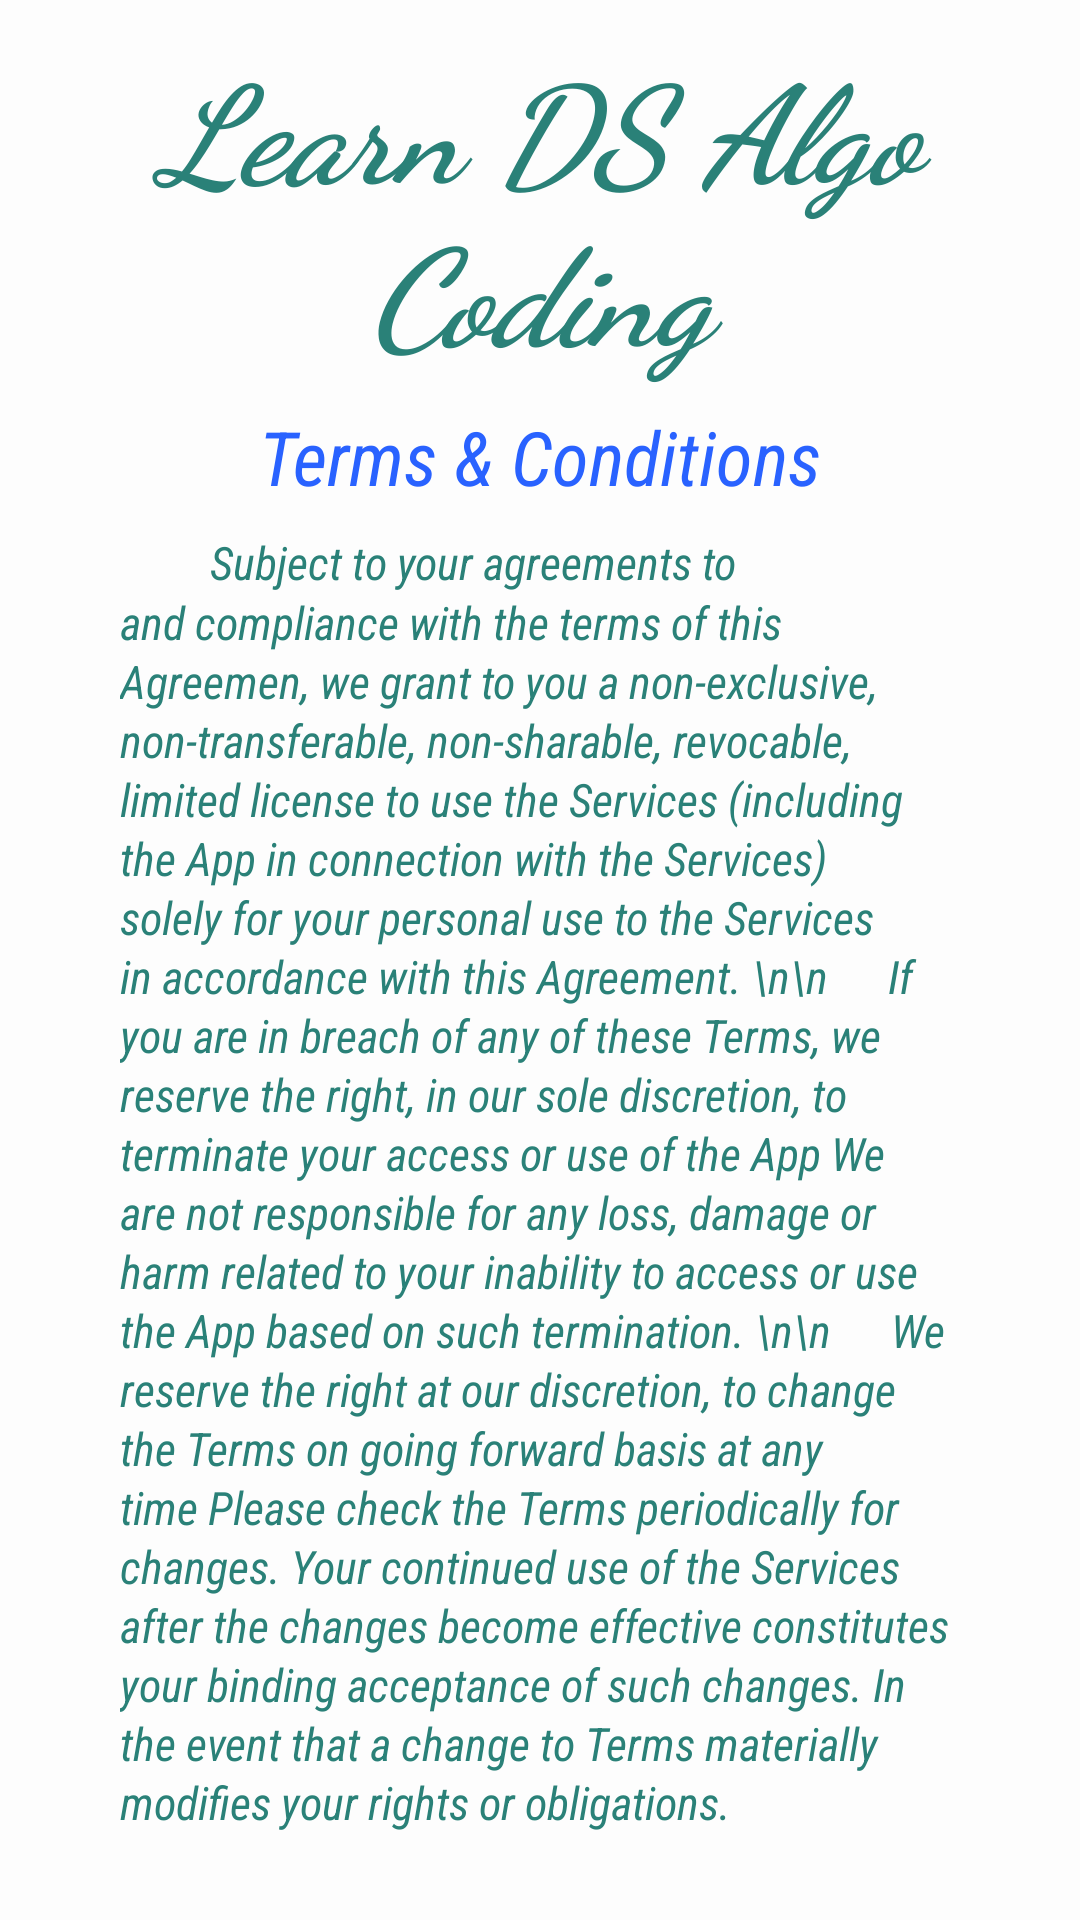

This screen was rendered from an Android layout file. Write that file and the resources it references.
<!-- AndroidManifest.xml: application theme AppTheme -->
<!-- res/layout/activity_terms_and_conditions.xml -->
<?xml version="1.0" encoding="utf-8"?>
<RelativeLayout xmlns:android="http://schemas.android.com/apk/res/android"
    xmlns:app="http://schemas.android.com/apk/res-auto"
    xmlns:tools="http://schemas.android.com/tools"
    android:layout_width="match_parent"
    android:layout_height="match_parent"
    tools:context="com.softtechnotech.learndsalgocoding.updateYourDetails"
    android:background="@color/colorPage">
    <LinearLayout
        android:layout_width="match_parent"
        android:layout_height="match_parent"
        android:layout_margin="10dp"
        android:orientation="vertical"
        android:weightSum="20">
        <TextView
            android:layout_width="match_parent"
            android:layout_height="0dp"
            android:layout_weight="3.8"
            android:text="@string/app_name"
            android:textColor="@color/colorPrimaryDark"
            android:textStyle="italic|bold"
            android:fontFamily="cursive"
            android:autoSizeTextType="uniform"
            android:autoSizeMaxTextSize="50sp"
            android:autoSizeMinTextSize="20sp"
            android:gravity="center|bottom"/>

        <TextView
            android:layout_width="match_parent"
            android:layout_height="0dp"
            android:layout_weight="1.6"
            android:layout_marginHorizontal="35dp"
            android:fontFamily="sans-serif-condensed"
            android:text="Terms &amp; Conditions"
            android:autoSizeTextType="uniform"
            android:autoSizeMaxTextSize="25sp"
            android:autoSizeMinTextSize="15sp"
            android:textStyle="italic"
            android:textColor="#2962ff"
            android:gravity="center"/>
        <TextView
            android:layout_width="match_parent"
            android:layout_height="0dp"
            android:layout_weight="14"
            android:text="         Subject to your agreements to and compliance with the terms of this Agreemen, we grant to you a non-exclusive, non-transferable, non-sharable, revocable, limited license to use the Services (including the App in connection with the Services) solely for your personal use to the Services in accordance with this Agreement.
\n\n      If you are in breach of any of these Terms, we reserve the right, in our sole discretion, to terminate your access or use of the App We are not responsible for any loss, damage or harm related to your inability to access or use the App based on such termination.
\n\n      We reserve the right at our discretion, to change the Terms on going forward basis at any time Please check the Terms periodically for changes. Your continued use of the Services after the changes become effective constitutes your binding acceptance of such changes. In the event that a change to Terms materially modifies your rights or obligations."
            android:lineSpacingMultiplier="1.1"
            android:autoSizeTextType="uniform"
            android:autoSizeMaxTextSize="30sp"
            android:autoSizeMinTextSize="10sp"
            android:fontFamily="sans-serif-condensed"
            android:layout_marginHorizontal="30dp"
            android:textStyle="italic"
            android:textColor="@color/colorPrimaryDark"
            android:textColorHint="@color/colorPrimary"
            android:gravity="left"
            />
        <LinearLayout
            android:layout_width="match_parent"
            android:layout_height="0dp"
            android:layout_weight="0.1"/>

        <ProgressBar
            android:id="@+id/progress_loader"
            style="?android:attr/progressBarStyle"
            android:layout_width="wrap_content"
            android:layout_height="wrap_content"
            android:layout_gravity="center"
            android:visibility="gone" />
    </LinearLayout>
</RelativeLayout>
<!-- resources referenced by this layout -->
<resources>
  <color name="colorPage">#99FFFFFF</color>
  <color name="colorPrimary">#00D1BE</color>
  <color name="colorPrimaryDark">#2A8178</color>
  <string name="app_name">Learn DS Algo Coding</string>
  <style name="AppTheme" parent="Theme.AppCompat.Light.DarkActionBar">
          
          <item name="colorPrimary">@color/colorPrimary</item>
          <item name="colorPrimaryDark">@color/colorPrimaryDark</item>
          <item name="colorAccent">@color/colorAccent</item>
      </style>
  <color name="colorAccent">#81E7DD</color>
</resources>
